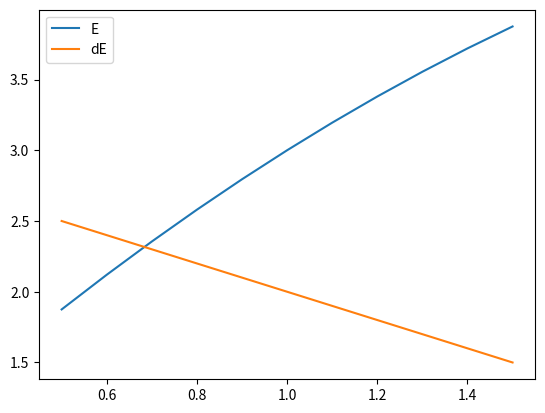

The script that saved this image:
import numpy as np
import matplotlib.pyplot as plt

alpha = np.linspace(0.5, 1.5, 11)


E = 0.5*(1 - alpha**2) + 3*alpha
dE = -0.5*2*alpha + 3

# for i in range(len(alpha)):
#     if abs(dE[i] - E[i]) < abs(dE[i-1] - E[i-1]):
#         if abs(dE[i] - E[i]) < abs(dE[i+1] - E[i+1]):
plt.plot(alpha, E, label='E')
plt.plot(alpha, dE, label='dE')
plt.legend()
plt.show()
